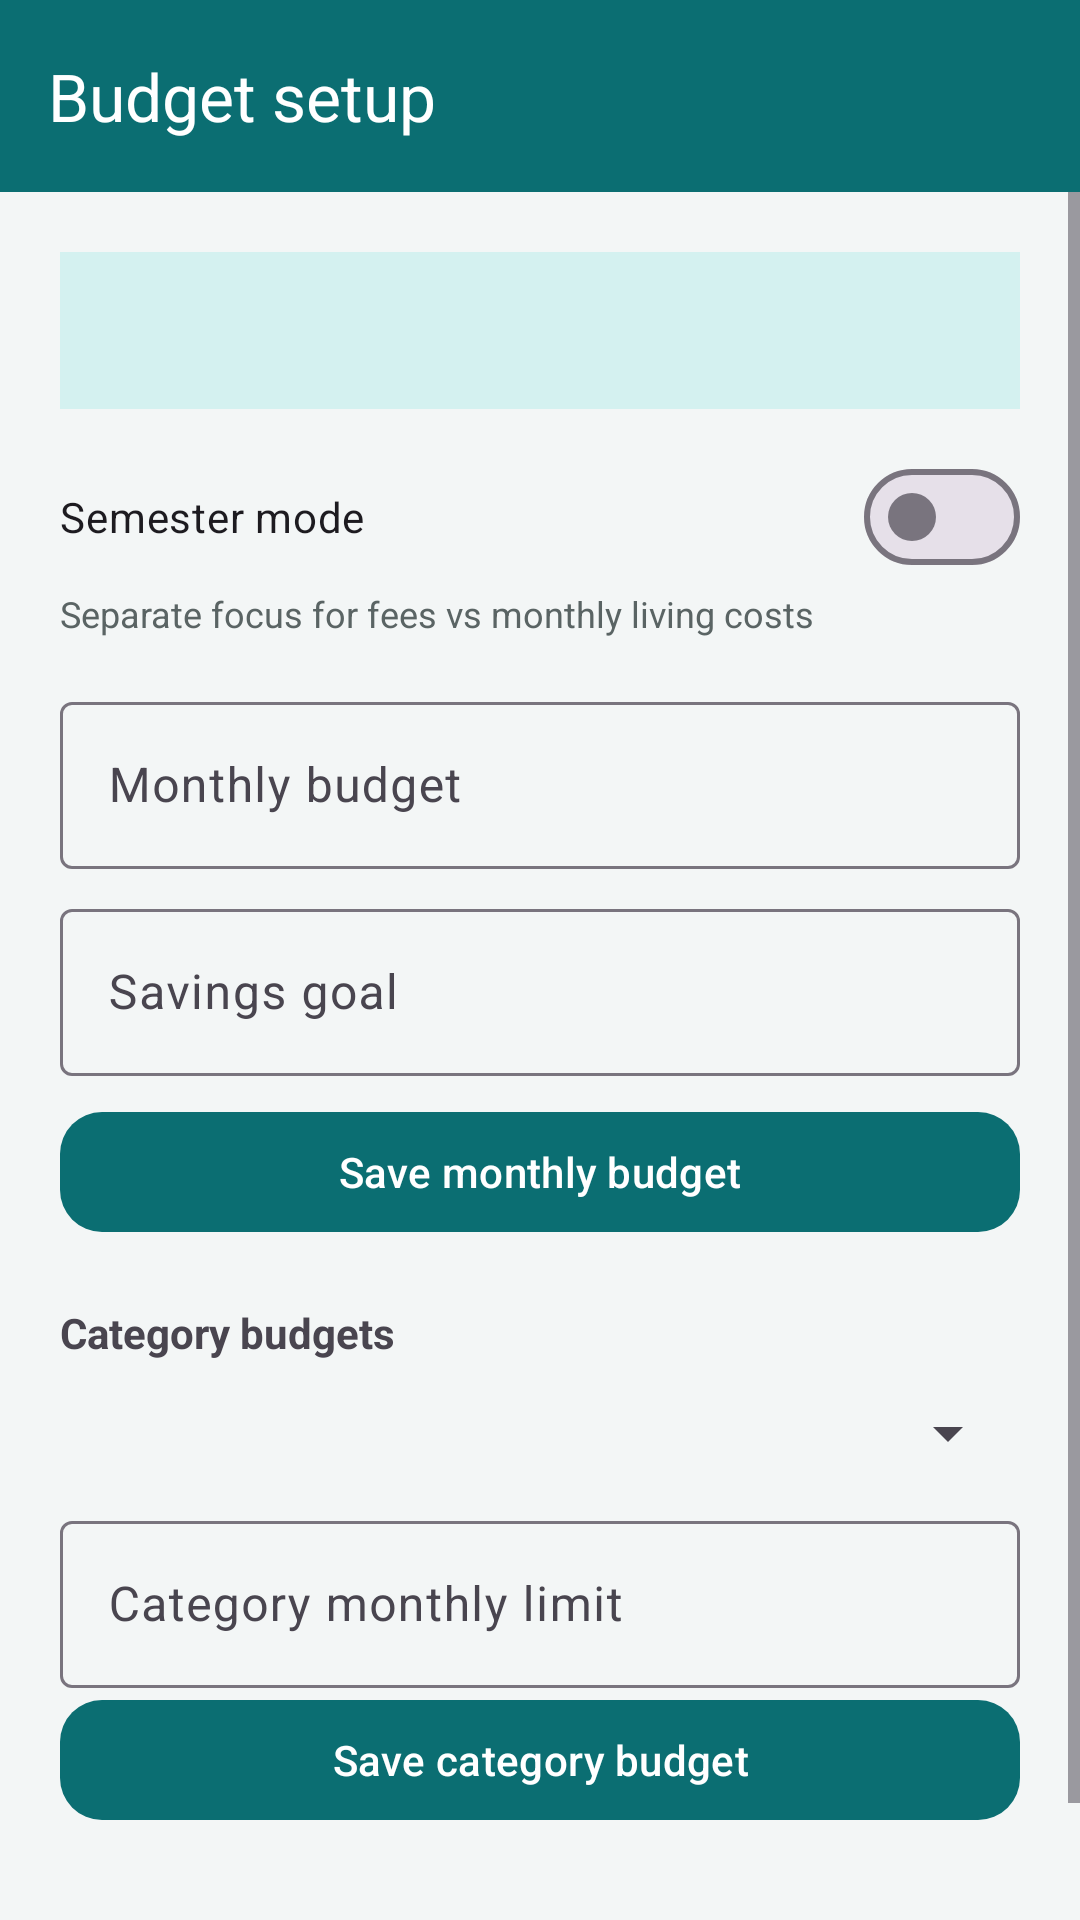

The Android layout XML behind this screen, and the referenced resources:
<!-- AndroidManifest.xml: application theme Theme.SpendSmart -->
<!-- res/layout/fragment_budget.xml -->
<?xml version="1.0" encoding="utf-8"?>
<LinearLayout xmlns:android="http://schemas.android.com/apk/res/android"
    xmlns:app="http://schemas.android.com/apk/res-auto"
    android:layout_width="match_parent"
    android:layout_height="match_parent"
    android:background="@color/background_light"
    android:orientation="vertical">

    <com.google.android.material.appbar.AppBarLayout
        android:id="@+id/appBar"
        android:layout_width="match_parent"
        android:layout_height="wrap_content"
        android:background="@color/teal_primary"
        app:elevation="0dp">

        <com.google.android.material.appbar.MaterialToolbar
            android:id="@+id/toolbar"
            style="@style/Widget.SpendSmart.Toolbar"
            android:layout_width="match_parent"
            android:layout_height="?attr/actionBarSize"
            app:title="@string/budget_setup" />
    </com.google.android.material.appbar.AppBarLayout>

    <ScrollView
        android:layout_width="match_parent"
        android:layout_height="match_parent">

        <LinearLayout
            android:layout_width="match_parent"
            android:layout_height="wrap_content"
            android:orientation="vertical"
            android:padding="20dp">

            <TextView
                android:id="@+id/textDailyLimit"
                android:layout_width="match_parent"
                android:layout_height="wrap_content"
                android:background="@color/teal_container"
                android:padding="16dp"
                android:textColor="@color/teal_on_container"
                android:textSize="15sp"
                android:textStyle="bold" />

            <com.google.android.material.materialswitch.MaterialSwitch
                android:id="@+id/switchSemesterMode"
                android:layout_width="match_parent"
                android:layout_height="wrap_content"
                android:layout_marginTop="12dp"
                android:text="@string/semester_mode" />

            <TextView
                android:layout_width="match_parent"
                android:layout_height="wrap_content"
                android:text="@string/semester_mode_hint"
                android:textColor="@color/on_surface_variant"
                android:textSize="12sp" />

            <TextView
                android:id="@+id/textSemesterHint"
                android:layout_width="match_parent"
                android:layout_height="wrap_content"
                android:layout_marginTop="8dp"
                android:textColor="@color/on_surface_variant"
                android:visibility="gone" />

            <com.google.android.material.textfield.TextInputLayout
                android:layout_width="match_parent"
                android:layout_height="wrap_content"
                android:layout_marginTop="16dp"
                android:hint="@string/monthly_budget"
                style="@style/Widget.Material3.TextInputLayout.OutlinedBox">

                <com.google.android.material.textfield.TextInputEditText
                    android:id="@+id/inputMonthlyBudget"
                    android:layout_width="match_parent"
                    android:layout_height="wrap_content"
                    android:inputType="numberDecimal" />
            </com.google.android.material.textfield.TextInputLayout>

            <com.google.android.material.textfield.TextInputLayout
                android:layout_width="match_parent"
                android:layout_height="wrap_content"
                android:layout_marginTop="8dp"
                android:hint="@string/savings_goal"
                style="@style/Widget.Material3.TextInputLayout.OutlinedBox">

                <com.google.android.material.textfield.TextInputEditText
                    android:id="@+id/inputLegacySavings"
                    android:layout_width="match_parent"
                    android:layout_height="wrap_content"
                    android:inputType="numberDecimal" />
            </com.google.android.material.textfield.TextInputLayout>

            <com.google.android.material.button.MaterialButton
                android:id="@+id/btnSaveBudget"
                android:layout_width="match_parent"
                android:layout_height="wrap_content"
                android:layout_marginTop="8dp"
                android:text="Save monthly budget" />

            <TextView
                android:layout_width="wrap_content"
                android:layout_height="wrap_content"
                android:layout_marginTop="20dp"
                android:text="@string/category_budgets"
                android:textStyle="bold" />

            <Spinner
                android:id="@+id/spinnerCategoryBudget"
                android:layout_width="match_parent"
                android:layout_height="48dp" />

            <com.google.android.material.textfield.TextInputLayout
                android:layout_width="match_parent"
                android:layout_height="wrap_content"
                android:hint="@string/category_budget_limit"
                style="@style/Widget.Material3.TextInputLayout.OutlinedBox">

                <com.google.android.material.textfield.TextInputEditText
                    android:id="@+id/inputCategoryBudgetLimit"
                    android:layout_width="match_parent"
                    android:layout_height="wrap_content"
                    android:inputType="numberDecimal" />
            </com.google.android.material.textfield.TextInputLayout>

            <com.google.android.material.button.MaterialButton
                android:id="@+id/btnSaveCategoryBudget"
                android:layout_width="match_parent"
                android:layout_height="wrap_content"
                android:text="@string/save_category_budget" />

            <LinearLayout
                android:id="@+id/categoryBudgetList"
                android:layout_width="match_parent"
                android:layout_height="wrap_content"
                android:orientation="vertical" />

            <TextView
                android:id="@+id/textFeedback"
                android:layout_width="match_parent"
                android:layout_height="wrap_content"
                android:layout_marginTop="8dp"
                android:layout_marginBottom="24dp"
                android:textColor="@color/teal_primary" />
        </LinearLayout>
    </ScrollView>
</LinearLayout>
<!-- resources referenced by this layout -->
<resources>
  <color name="background_light">#F3F6F6</color>
  <color name="on_surface_variant">#5A6464</color>
  <color name="teal_container">#D4F1F0</color>
  <color name="teal_on_container">#003D40</color>
  <color name="teal_primary">#0B6E72</color>
  <string name="budget_setup">Budget setup</string>
  <string name="category_budget_limit">Category monthly limit</string>
  <string name="category_budgets">Category budgets</string>
  <string name="monthly_budget">Monthly budget</string>
  <string name="save_category_budget">Save category budget</string>
  <string name="savings_goal">Savings goal</string>
  <string name="semester_mode">Semester mode</string>
  <string name="semester_mode_hint">Separate focus for fees vs monthly living costs</string>
  <style name="Widget.SpendSmart.Toolbar" parent="Widget.Material3.Toolbar">
          <item name="android:background">@color/teal_primary</item>
          <item name="android:theme">@style/ThemeOverlay.SpendSmart.Toolbar</item>
          <item name="popupTheme">@style/ThemeOverlay.SpendSmart.Popup</item>
          <item name="titleTextColor">@color/white</item>
          <item name="subtitleTextColor">@color/white</item>
          <item name="navigationIconTint">@color/white</item>
          <item name="android:minHeight">?attr/actionBarSize</item>
      </style>
  <style name="ThemeOverlay.SpendSmart.Toolbar" parent="ThemeOverlay.Material3.Dark.ActionBar">
          <item name="colorControlNormal">@color/white</item>
          <item name="actionMenuTextColor">@color/white</item>
      </style>
  <style name="ThemeOverlay.SpendSmart.Popup" parent="ThemeOverlay.Material3.Light">
          <item name="android:colorBackground">@color/surface</item>
          <item name="android:textColor">@color/on_surface</item>
          <item name="android:textColorPrimary">@color/on_surface</item>
          <item name="colorOnSurface">@color/on_surface</item>
          <item name="colorControlNormal">@color/on_surface</item>
      </style>
  <color name="white">#FFFFFF</color>
  <color name="teal_on_primary">#FFFFFF</color>
  <color name="coral_secondary">#E85A4F</color>
  <color name="coral_on_secondary">#FFFFFF</color>
  <color name="amber_tertiary">#F4A261</color>
  <color name="surface">#FFFFFF</color>
  <color name="on_surface">#121616</color>
  <style name="Widget.SpendSmart.Button" parent="Widget.Material3.Button">
          <item name="backgroundTint">@color/teal_primary</item>
          <item name="android:textColor">@color/teal_on_primary</item>
          <item name="cornerRadius">14dp</item>
      </style>
  <style name="Widget.SpendSmart.BottomNav" parent="Widget.Material3.BottomNavigationView">
          <item name="android:background">@color/surface</item>
          <item name="itemIconTint">@color/bottom_nav_colors</item>
          <item name="itemTextColor">@color/bottom_nav_colors</item>
          <item name="itemActiveIndicatorStyle">@style/Widget.SpendSmart.BottomNav.ActiveIndicator</item>
          <item name="elevation">@dimen/bottom_nav_elevation</item>
          <item name="labelVisibilityMode">labeled</item>
      </style>
  <style name="Widget.SpendSmart.BottomNav.ActiveIndicator" parent="Widget.Material3.BottomNavigationView.ActiveIndicator">
          <item name="android:color">@color/teal_container</item>
          <item name="android:width">64dp</item>
          <item name="android:height">32dp</item>
      </style>
  <dimen name="bottom_nav_elevation">8dp</dimen>
</resources>
